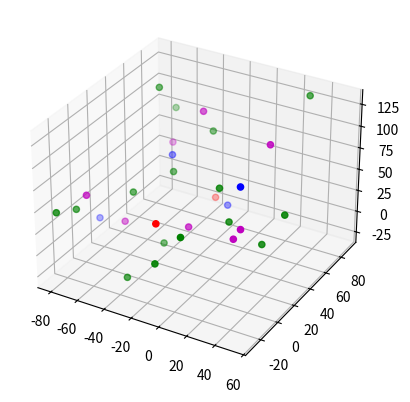

Generate this figure with matplotlib:
import numpy as np
import matplotlib.pyplot as plt
from mpl_toolkits.mplot3d import Axes3D

def cloud_creator(D,N,L):
    p1 = np.zeros([N,3])
    p2 = np.zeros([N**2,3])
    p3 = np.zeros([N**3,3])
    p4 = np.zeros([N**4,3])
    delta = np.exp(np.log(N)/D)
    print("Delta: " + str(delta))
    
    for i in range(N):
        r1 = np.random.uniform(-1,1,3)
        p1[i,:] = (L/2)*r1
                
    for n in range(N):
        origin = np.copy(p1[n,:])
        #print(origin)
        for m in range(N):
            r2 = np.random.uniform(-1,1,3)
            p2[m+n*N, :] = (L/(2*delta))*r2 + origin
                
    for k in range(N**2):
        origin = np.copy(p2[k,:])
        #print(origin)
        for q in range(N):
            r3 = np.random.uniform(-1,1,3)
            p3[q+k*N, :] = (L/(2*delta))*r3 + origin
            
    for l in range(N**3):
        origin = np.copy(p3[l,:])
        #print(origin)
        for h in range(N):
            r4 = np.random.uniform(-1,1,3)
            p4[h+l*N, :] = (L/(2*delta))*r4 + origin
            
            
    print("The cluster lentgh: " + str(L/(2*delta)))
    return (p1,p2,p3,p4)

#cloud_creater(2.6,5,1)

def main():
    D = 2.6
    N = 2
    L = 100
    data = cloud_creator(D,N,L)
    p1 = data[0]
    p2 = data[1]
    p3 = data[2]
    p4 = data[3]
    
    #print(p1)
    #print(p2)
    
    fig = plt.figure()
    ax = fig.add_subplot(111, projection='3d')

    x1 = p1[:,0]
    y1 = p1[:,1]
    z1 = p1[:,2]
    
    #print(x1)
    
    x2 = p2[:,0]
    y2 = p2[:,1]
    z2 = p2[:,2]
    
    x3 = p3[:,0]
    y3 = p3[:,1]
    z3 = p3[:,2]
    
    x4 = p4[:,0]
    y4 = p4[:,1]
    z4 = p4[:,2]
    
    ax.scatter(x1, y1, z1, c='r', marker='o')
    ax.scatter(x2, y2, z2, c='b', marker='o')
    ax.scatter(x3, y3, z3, c='m', marker='o')
    ax.scatter(x4, y4, z4, c='g', marker='o')


    plt.show()
    
main()